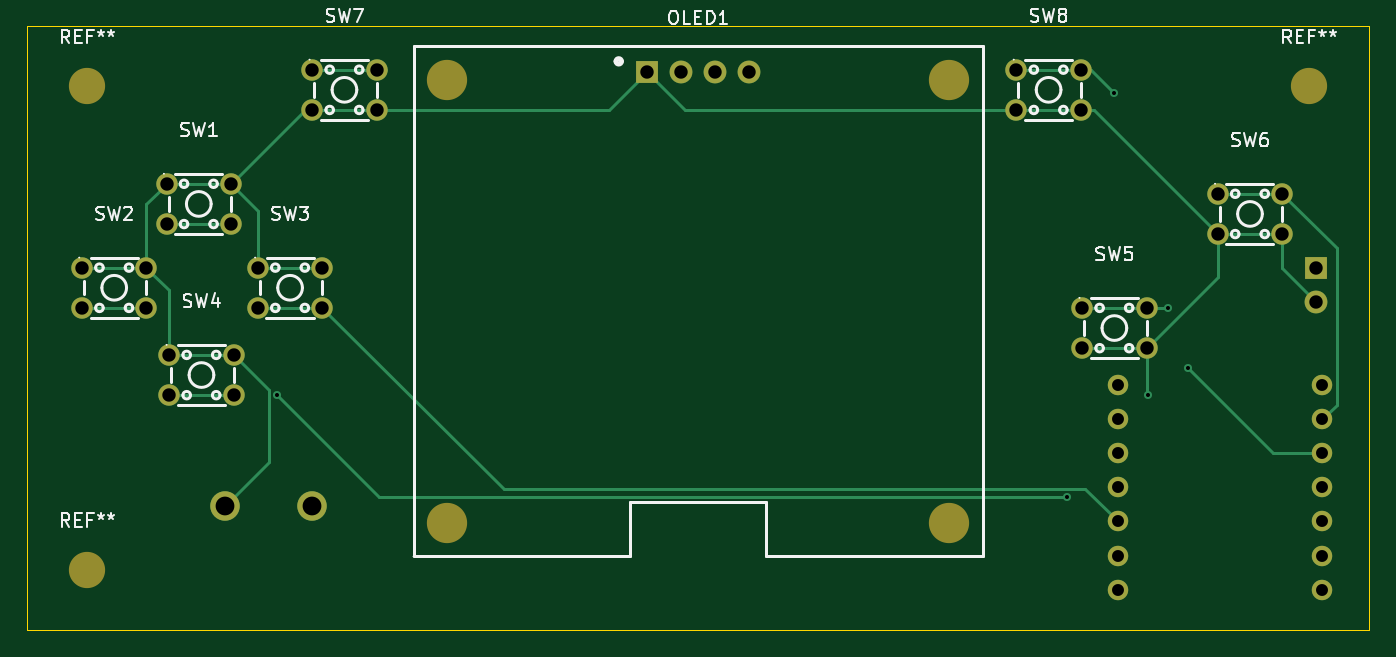
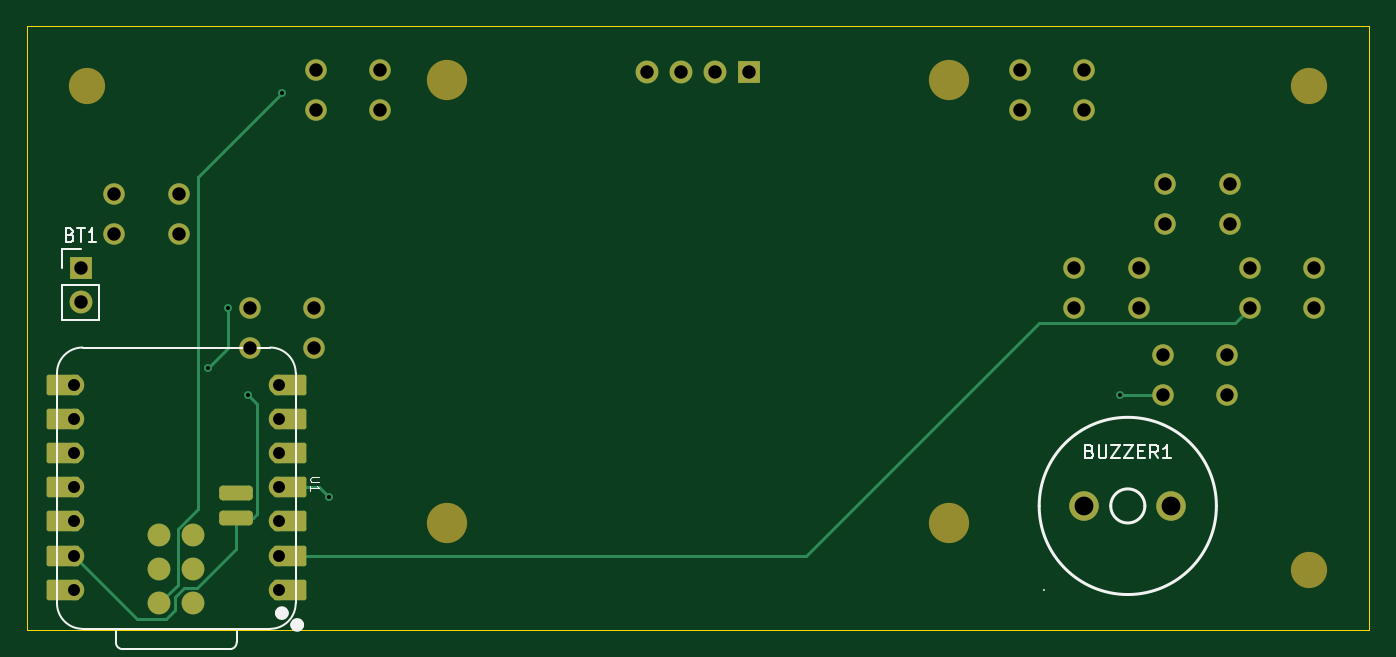
Circuit board: 10 layer files. Board 100.0 x 45.0 mm.
- bottom_copper: Tamagotchi-B_Cu.gbr (7945 bytes)
- bottom_mask: Tamagotchi-B_Mask.gbr (4058 bytes)
- paste: Tamagotchi-B_Paste.gbr (1351 bytes)
- bottom_silk: Tamagotchi-B_Silkscreen.gbr (7255 bytes)
- outline: Tamagotchi-Edge_Cuts.gbr (685 bytes)
- top_copper: Tamagotchi-F_Cu.gbr (7157 bytes)
- top_mask: Tamagotchi-F_Mask.gbr (2503 bytes)
- paste: Tamagotchi-F_Paste.gbr (455 bytes)
- top_silk: Tamagotchi-F_Silkscreen.gbr (30535 bytes)
- drill: Tamagotchi-PTH.drl (1421 bytes)

=== bottom_copper: Tamagotchi-B_Cu.gbr (7945 bytes, source omitted) ===
=== bottom_mask: Tamagotchi-B_Mask.gbr ===
%TF.GenerationSoftware,KiCad,Pcbnew,10.0.1*%
%TF.CreationDate,2026-07-22T23:01:35+03:00*%
%TF.ProjectId,Tamagotchi,54616d61-676f-4746-9368-692e6b696361,rev?*%
%TF.SameCoordinates,Original*%
%TF.FileFunction,Soldermask,Bot*%
%TF.FilePolarity,Negative*%
%FSLAX46Y46*%
G04 Gerber Fmt 4.6, Leading zero omitted, Abs format (unit mm)*
G04 Created by KiCad (PCBNEW 10.0.1) date 2026-07-22 23:01:35*
%MOMM*%
%LPD*%
G01*
G04 APERTURE LIST*
G04 Aperture macros list*
%AMRoundRect*
0 Rectangle with rounded corners*
0 $1 Rounding radius*
0 $2 $3 $4 $5 $6 $7 $8 $9 X,Y pos of 4 corners*
0 Add a 4 corners polygon primitive as box body*
4,1,4,$2,$3,$4,$5,$6,$7,$8,$9,$2,$3,0*
0 Add four circle primitives for the rounded corners*
1,1,$1+$1,$2,$3*
1,1,$1+$1,$4,$5*
1,1,$1+$1,$6,$7*
1,1,$1+$1,$8,$9*
0 Add four rect primitives between the rounded corners*
20,1,$1+$1,$2,$3,$4,$5,0*
20,1,$1+$1,$4,$5,$6,$7,0*
20,1,$1+$1,$6,$7,$8,$9,0*
20,1,$1+$1,$8,$9,$2,$3,0*%
G04 Aperture macros list end*
%ADD10C,2.700000*%
%ADD11C,1.600000*%
%ADD12C,3.000000*%
%ADD13R,1.700000X1.700000*%
%ADD14C,1.700000*%
%ADD15C,1.524000*%
%ADD16RoundRect,0.152400X1.063600X0.609600X-1.063600X0.609600X-1.063600X-0.609600X1.063600X-0.609600X0*%
%ADD17RoundRect,0.152400X-1.063600X-0.609600X1.063600X-0.609600X1.063600X0.609600X-1.063600X0.609600X0*%
%ADD18RoundRect,0.275000X0.975000X0.275000X-0.975000X0.275000X-0.975000X-0.275000X0.975000X-0.275000X0*%
%ADD19C,2.200000*%
G04 APERTURE END LIST*
D10*
%TO.C,REF\u002A\u002A*%
X104500000Y-90500000D03*
%TD*%
D11*
%TO.C,SW8*%
X173700000Y-53255000D03*
X178500000Y-53255000D03*
X173700000Y-56255000D03*
X178500000Y-56255000D03*
%TD*%
D12*
%TO.C,OLED1*%
X131300000Y-54005000D03*
X131300000Y-87005000D03*
X168700000Y-54005000D03*
X168700000Y-87005000D03*
D13*
X146190000Y-53405000D03*
D14*
X148730000Y-53405000D03*
X151270000Y-53405000D03*
X153810000Y-53405000D03*
%TD*%
D10*
%TO.C,REF\u002A\u002A*%
X195500000Y-54500000D03*
%TD*%
D11*
%TO.C,SW7*%
X121250000Y-53255000D03*
X126050000Y-53255000D03*
X121250000Y-56255000D03*
X126050000Y-56255000D03*
%TD*%
%TO.C,SW1*%
X110400000Y-61755000D03*
X115200000Y-61755000D03*
X110400000Y-64755000D03*
X115200000Y-64755000D03*
%TD*%
D10*
%TO.C,REF\u002A\u002A*%
X104500000Y-54500000D03*
%TD*%
D11*
%TO.C,SW2*%
X104100000Y-68000000D03*
X108900000Y-68000000D03*
X104100000Y-71000000D03*
X108900000Y-71000000D03*
%TD*%
%TO.C,SW3*%
X117200000Y-68000000D03*
X122000000Y-68000000D03*
X117200000Y-71000000D03*
X122000000Y-71000000D03*
%TD*%
%TO.C,SW6*%
X188700000Y-62500000D03*
X193500000Y-62500000D03*
X188700000Y-65500000D03*
X193500000Y-65500000D03*
%TD*%
%TO.C,SW4*%
X110600000Y-74500000D03*
X115400000Y-74500000D03*
X110600000Y-77500000D03*
X115400000Y-77500000D03*
%TD*%
%TO.C,SW5*%
X178600000Y-71000000D03*
X183400000Y-71000000D03*
X178600000Y-74000000D03*
X183400000Y-74000000D03*
%TD*%
D13*
%TO.C,BT1*%
X196000000Y-68000000D03*
D14*
X196000000Y-70540000D03*
%TD*%
D15*
%TO.C,U1*%
X181250000Y-91984000D03*
D16*
X180415000Y-91984000D03*
D15*
X181250000Y-89444000D03*
D16*
X180415000Y-89444000D03*
D15*
X181250000Y-86904000D03*
D16*
X180415000Y-86904000D03*
D15*
X181250000Y-84364000D03*
D16*
X180415000Y-84364000D03*
D15*
X181250000Y-81824000D03*
D16*
X180415000Y-81824000D03*
D15*
X181250000Y-79284000D03*
D16*
X180415000Y-79284000D03*
D15*
X181250000Y-76744000D03*
D16*
X180415000Y-76744000D03*
D17*
X197325000Y-76744000D03*
D15*
X196490000Y-76744000D03*
D17*
X197325000Y-79284000D03*
D15*
X196490000Y-79284000D03*
D17*
X197325000Y-81824000D03*
D15*
X196490000Y-81824000D03*
D17*
X197325000Y-84364000D03*
D15*
X196490000Y-84364000D03*
D17*
X197325000Y-86904000D03*
D15*
X196490000Y-86904000D03*
D17*
X197325000Y-89444000D03*
D15*
X196490000Y-89444000D03*
D17*
X197325000Y-91984000D03*
D15*
X196490000Y-91984000D03*
D14*
X187600000Y-87920000D03*
X187600000Y-90460000D03*
X187600000Y-93000000D03*
X190140000Y-87920000D03*
X190140000Y-90460000D03*
X190140000Y-93000000D03*
D18*
X184425000Y-84750000D03*
X184425000Y-86655000D03*
%TD*%
D19*
%TO.C,BUZZER1*%
X121250000Y-85750000D03*
X114750000Y-85750000D03*
%TD*%
M02*

=== paste: Tamagotchi-B_Paste.gbr (1351 bytes, source withheld) ===
=== bottom_silk: Tamagotchi-B_Silkscreen.gbr (7255 bytes, source omitted) ===
=== outline: Tamagotchi-Edge_Cuts.gbr ===
%TF.GenerationSoftware,KiCad,Pcbnew,10.0.1*%
%TF.CreationDate,2026-07-22T23:01:35+03:00*%
%TF.ProjectId,Tamagotchi,54616d61-676f-4746-9368-692e6b696361,rev?*%
%TF.SameCoordinates,Original*%
%TF.FileFunction,Profile,NP*%
%FSLAX46Y46*%
G04 Gerber Fmt 4.6, Leading zero omitted, Abs format (unit mm)*
G04 Created by KiCad (PCBNEW 10.0.1) date 2026-07-22 23:01:35*
%MOMM*%
%LPD*%
G01*
G04 APERTURE LIST*
%TA.AperFunction,Profile*%
%ADD10C,0.050000*%
%TD*%
G04 APERTURE END LIST*
D10*
X100000000Y-50000000D02*
X100000000Y-95000000D01*
X100000000Y-50000000D02*
X200000000Y-50000000D01*
X100000000Y-95000000D02*
X200000000Y-95000000D01*
X200000000Y-95000000D02*
X200000000Y-50000000D01*
M02*

=== top_copper: Tamagotchi-F_Cu.gbr (7157 bytes, source omitted) ===
=== top_mask: Tamagotchi-F_Mask.gbr ===
%TF.GenerationSoftware,KiCad,Pcbnew,10.0.1*%
%TF.CreationDate,2026-07-22T23:01:35+03:00*%
%TF.ProjectId,Tamagotchi,54616d61-676f-4746-9368-692e6b696361,rev?*%
%TF.SameCoordinates,Original*%
%TF.FileFunction,Soldermask,Top*%
%TF.FilePolarity,Negative*%
%FSLAX46Y46*%
G04 Gerber Fmt 4.6, Leading zero omitted, Abs format (unit mm)*
G04 Created by KiCad (PCBNEW 10.0.1) date 2026-07-22 23:01:35*
%MOMM*%
%LPD*%
G01*
G04 APERTURE LIST*
%ADD10C,2.700000*%
%ADD11C,1.600000*%
%ADD12C,3.000000*%
%ADD13R,1.700000X1.700000*%
%ADD14C,1.700000*%
%ADD15C,1.524000*%
%ADD16C,2.200000*%
G04 APERTURE END LIST*
D10*
%TO.C,REF\u002A\u002A*%
X104500000Y-90500000D03*
%TD*%
D11*
%TO.C,SW8*%
X173700000Y-53255000D03*
X178500000Y-53255000D03*
X173700000Y-56255000D03*
X178500000Y-56255000D03*
%TD*%
D12*
%TO.C,OLED1*%
X131300000Y-54005000D03*
X131300000Y-87005000D03*
X168700000Y-54005000D03*
X168700000Y-87005000D03*
D13*
X146190000Y-53405000D03*
D14*
X148730000Y-53405000D03*
X151270000Y-53405000D03*
X153810000Y-53405000D03*
%TD*%
D10*
%TO.C,REF\u002A\u002A*%
X195500000Y-54500000D03*
%TD*%
D11*
%TO.C,SW7*%
X121250000Y-53255000D03*
X126050000Y-53255000D03*
X121250000Y-56255000D03*
X126050000Y-56255000D03*
%TD*%
%TO.C,SW1*%
X110400000Y-61755000D03*
X115200000Y-61755000D03*
X110400000Y-64755000D03*
X115200000Y-64755000D03*
%TD*%
D10*
%TO.C,REF\u002A\u002A*%
X104500000Y-54500000D03*
%TD*%
D11*
%TO.C,SW2*%
X104100000Y-68000000D03*
X108900000Y-68000000D03*
X104100000Y-71000000D03*
X108900000Y-71000000D03*
%TD*%
%TO.C,SW3*%
X117200000Y-68000000D03*
X122000000Y-68000000D03*
X117200000Y-71000000D03*
X122000000Y-71000000D03*
%TD*%
%TO.C,SW6*%
X188700000Y-62500000D03*
X193500000Y-62500000D03*
X188700000Y-65500000D03*
X193500000Y-65500000D03*
%TD*%
%TO.C,SW4*%
X110600000Y-74500000D03*
X115400000Y-74500000D03*
X110600000Y-77500000D03*
X115400000Y-77500000D03*
%TD*%
%TO.C,SW5*%
X178600000Y-71000000D03*
X183400000Y-71000000D03*
X178600000Y-74000000D03*
X183400000Y-74000000D03*
%TD*%
D13*
%TO.C,BT1*%
X196000000Y-68000000D03*
D14*
X196000000Y-70540000D03*
%TD*%
D15*
%TO.C,U1*%
X181250000Y-91984000D03*
X181250000Y-89444000D03*
X181250000Y-86904000D03*
X181250000Y-84364000D03*
X181250000Y-81824000D03*
X181250000Y-79284000D03*
X181250000Y-76744000D03*
X196490000Y-76744000D03*
X196490000Y-79284000D03*
X196490000Y-81824000D03*
X196490000Y-84364000D03*
X196490000Y-86904000D03*
X196490000Y-89444000D03*
X196490000Y-91984000D03*
%TD*%
D16*
%TO.C,BUZZER1*%
X121250000Y-85750000D03*
X114750000Y-85750000D03*
%TD*%
M02*

=== paste: Tamagotchi-F_Paste.gbr ===
%TF.GenerationSoftware,KiCad,Pcbnew,10.0.1*%
%TF.CreationDate,2026-07-22T23:01:35+03:00*%
%TF.ProjectId,Tamagotchi,54616d61-676f-4746-9368-692e6b696361,rev?*%
%TF.SameCoordinates,Original*%
%TF.FileFunction,Paste,Top*%
%TF.FilePolarity,Positive*%
%FSLAX46Y46*%
G04 Gerber Fmt 4.6, Leading zero omitted, Abs format (unit mm)*
G04 Created by KiCad (PCBNEW 10.0.1) date 2026-07-22 23:01:35*
%MOMM*%
%LPD*%
G01*
G04 APERTURE LIST*
G04 APERTURE END LIST*
M02*

=== top_silk: Tamagotchi-F_Silkscreen.gbr (30535 bytes, source omitted) ===
=== drill: Tamagotchi-PTH.drl ===
M48
; DRILL file KiCad 10.0.1 date 2026-07-22T23:01:32
; FORMAT={-:-/ absolute / metric / decimal}
; #@! TF.CreationDate,2026-07-22T23:01:32+03:00
; #@! TF.GenerationSoftware,Kicad,Pcbnew,10.0.1
; #@! TF.FileFunction,Plated,1,2,PTH
FMAT,2
METRIC
; #@! TA.AperFunction,Plated,PTH,ViaDrill
T1C0.300
; #@! TA.AperFunction,Plated,PTH,ComponentDrill
T2C0.889
; #@! TA.AperFunction,Plated,PTH,ComponentDrill
T3C1.000
; #@! TA.AperFunction,Plated,PTH,ComponentDrill
T4C1.000
; #@! TA.AperFunction,Plated,PTH,ComponentDrill
T5C1.400
%
G90
G05
T1
X118.6Y-77.5
X177.5Y-85.1
X181.0Y-55.0
X183.5Y-77.5
X185.0Y-71.0
X186.5Y-75.5
T2
X181.25Y-76.744
X181.25Y-79.284
X181.25Y-81.824
X181.25Y-84.364
X181.25Y-86.904
X181.25Y-89.444
X181.25Y-91.984
X196.49Y-76.744
X196.49Y-79.284
X196.49Y-81.824
X196.49Y-84.364
X196.49Y-86.904
X196.49Y-89.444
X196.49Y-91.984
T3
X104.1Y-68.0
X104.1Y-71.0
X108.9Y-68.0
X108.9Y-71.0
X110.4Y-61.755
X110.4Y-64.755
X110.6Y-74.5
X110.6Y-77.5
X115.2Y-61.755
X115.2Y-64.755
X115.4Y-74.5
X115.4Y-77.5
X117.2Y-68.0
X117.2Y-71.0
X121.25Y-53.255
X121.25Y-56.255
X122.0Y-68.0
X122.0Y-71.0
X126.05Y-53.255
X126.05Y-56.255
X146.19Y-53.405
X148.73Y-53.405
X151.27Y-53.405
X153.81Y-53.405
X173.7Y-53.255
X173.7Y-56.255
X178.5Y-53.255
X178.5Y-56.255
X178.6Y-71.0
X178.6Y-74.0
X183.4Y-71.0
X183.4Y-74.0
X188.7Y-62.5
X188.7Y-65.5
X193.5Y-62.5
X193.5Y-65.5
T4
X196.0Y-68.0
X196.0Y-70.54
T5
X114.75Y-85.75
X121.25Y-85.75
M30
